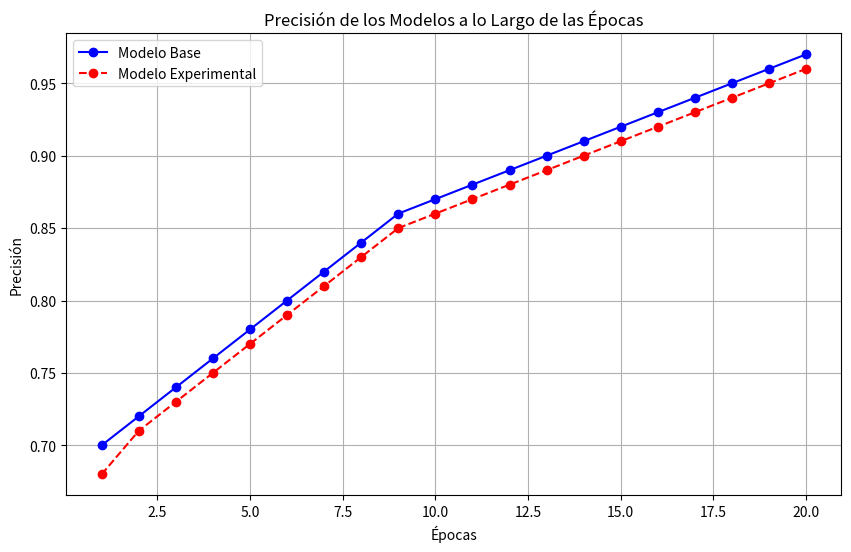

Here is the Python script that generated this plot:
import matplotlib.pyplot as plt

# Datos de ejemplo
epochs = list(range(1, 21))  # 20 épocas
precision_base = [0.70, 0.72, 0.74, 0.76, 0.78, 0.80, 0.82, 0.84, 0.86, 0.87,
                  0.88, 0.89, 0.90, 0.91, 0.92, 0.93, 0.94, 0.95, 0.96, 0.97]
precision_experimental = [0.68, 0.71, 0.73, 0.75, 0.77, 0.79, 0.81, 0.83, 0.85, 0.86,
                          0.87, 0.88, 0.89, 0.90, 0.91, 0.92, 0.93, 0.94, 0.95, 0.96]

# Crear la gráfica
plt.figure(figsize=(10, 6))
plt.plot(epochs, precision_base, marker='o', linestyle='-', color='blue', label='Modelo Base')
plt.plot(epochs, precision_experimental, marker='o', linestyle='--', color='red', label='Modelo Experimental')

# Etiquetas y título
plt.xlabel('Épocas')
plt.ylabel('Precisión')
plt.title('Precisión de los Modelos a lo Largo de las Épocas')
plt.legend()
plt.grid(True)

# Mostrar la gráfica
plt.show()
